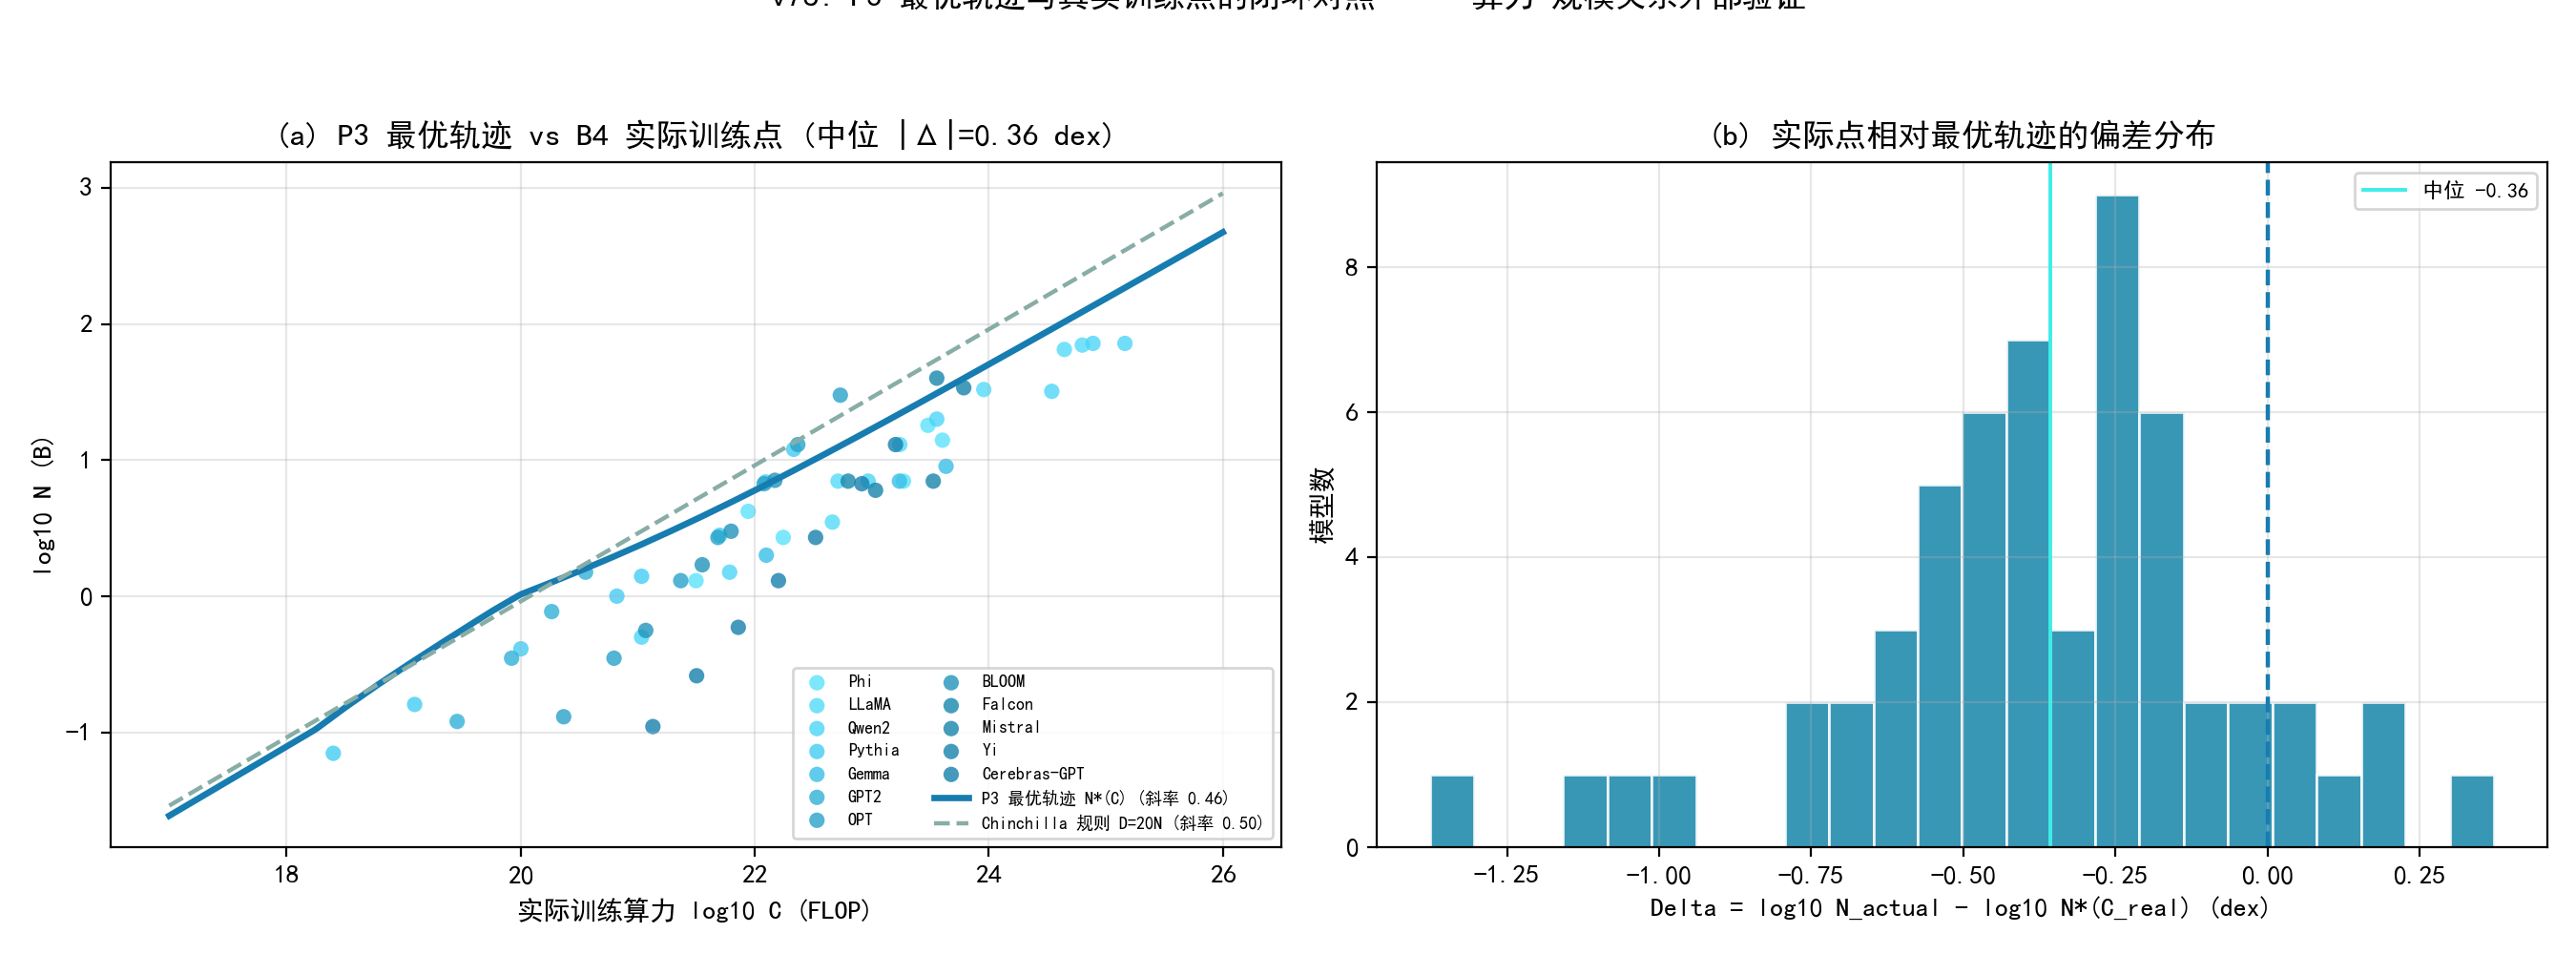

The file beside this chart, header and first rows:
family, N, D, C_real, Nstar_P3, delta_vs_P3, delta_vs_chinchilla, delta_vs_Dstar
Phi, 1.3, 405.0, 3.159e+21, 3.673, -0.451, -0.5962, -0.1442
LLaMA, 65.0, 11349, 4.42611e+24, 103.5, -0.2021, -0.4705, 0.02122
LLaMA, 13.0, 2229, 1.73862e+23, 21.92, -0.2269, -0.4666, -0.0003502
LLaMA, 33.0, 4583, 9.07434e+23, 48.16, -0.1642, -0.4208, 0.01566
Qwen2, 20.0, 3000, 3.6e+23, 30.95, -0.1896, -0.4375, 0.008596
Qwen2, 72.0, 33739, 1.4575248e+25, 184.7, -0.4091, -0.6849, 0.02181
Pythia, 1.4, 129.0, 1.0835999999999999e+21, 2.402, -0.2345, -0.3317, -0.1361
Pythia, 12.0, 300.0, 2.16e+22, 8.393, 0.1553, -0.04846, -0.002604
Pythia, 2.8, 300.0, 5.039999999999999e+21, 4.461, -0.2022, -0.3645, -0.07367
Pythia, 0.16, 13.0, 1.248e+19, 0.3375, -0.3242, -0.3044, -0.1822
Phi, 2.7, 1084, 1.7560800000000003e+22, 7.649, -0.4523, -0.6513, -0.07644
LLaMA, 7.0, 1229, 5.1618e+22, 12.46, -0.2503, -0.4717, -0.02081
LLaMA, 3.5, 2200, 4.62e+22, 11.84, -0.5293, -0.7487, -0.05784
Pythia, 0.41, 41.0, 1.0086e+20, 1.031, -0.4005, -0.3495, -0.2377
Pythia, 6.9, 300.0, 1.242e+22, 6.57, 0.02127, -0.1686, -0.02144
Qwen2, 0.5, 361.0, 1.083e+21, 2.402, -0.6816, -0.7788, -0.2426
Phi, 14.0, 4790, 4.0236e+23, 32.63, -0.3675, -0.6166, 0.001319
Phi, 4.2, 350.0, 8.82e+21, 5.661, -0.1296, -0.3099, -0.04607
Phi, 7.0, 4448, 1.86816e+23, 22.68, -0.5105, -0.751, -0.02081
Qwen2, 7.0, 2221, 9.3282e+22, 16.38, -0.3691, -0.6002, -0.02081
Gemma, 2.0, 1049, 1.2588e+22, 6.609, -0.5191, -0.7094, -0.1015
Gemma, 7.0, 4109, 1.72578e+23, 21.84, -0.4942, -0.7338, -0.02081
Pythia, 0.07, 6.0, 2.5200000000000005e+18, 0.1309, -0.272, -0.316, -0.1057
Qwen2, 1.5, 680.0, 6.12e+21, 4.841, -0.5088, -0.6777, -0.1292
Pythia, 1.0, 111.0, 6.66e+20, 1.999, -0.3008, -0.3721, -0.1742
Phi, 18.0, 2800, 3.024e+23, 28.48, -0.1993, -0.4454, 0.006739
GPT2, 0.12, 40.0, 2.88e+19, 0.5361, -0.65, -0.6109, -0.1556
GPT2, 0.35, 40.0, 8.399999999999998e+19, 0.9421, -0.43, -0.3785, -0.2303
GPT2, 0.77, 40.0, 1.848e+20, 1.264, -0.2151, -0.2073, -0.207
GPT2, 1.5, 40.0, 3.6e+20, 1.597, -0.02708, -0.06247, -0.1292
OPT, 0.13, 300.0, 2.34e+20, 1.372, -1.023, -1.031, -0.1637
OPT, 0.35, 300.0, 6.299999999999999e+20, 1.958, -0.7476, -0.816, -0.2303
OPT, 1.3, 300.0, 2.34e+21, 3.254, -0.3985, -0.5311, -0.1442
OPT, 2.7, 300.0, 4.860000000000001e+21, 4.394, -0.2115, -0.3724, -0.07644
OPT, 6.7, 300.0, 1.206e+22, 6.486, 0.01411, -0.175, -0.02274
OPT, 13.0, 300.0, 2.34e+22, 8.7, 0.1744, -0.03107, -0.0003502
OPT, 30.0, 300.0, 5.4e+22, 12.71, 0.3728, 0.1505, 0.01464
BLOOM, 0.56, 350.0, 1.1760000000000001e+21, 2.48, -0.6463, -0.7474, -0.2438
BLOOM, 1.7, 350.0, 3.57e+21, 3.864, -0.3566, -0.5063, -0.1166
BLOOM, 3.0, 350.0, 6.3e+21, 4.901, -0.2132, -0.383, -0.06842
BLOOM, 7.1, 350.0, 1.491e+22, 7.119, -0.001163, -0.1959, -0.02018
Falcon, 7.0, 1500, 6.3e+22, 13.65, -0.2901, -0.515, -0.02081
Falcon, 40.0, 1500, 3.6e+23, 30.95, 0.1114, -0.1365, 0.01768
Mistral, 7.0, 8000, 3.36e+23, 29.95, -0.6312, -0.8785, -0.02081
Yi, 6.0, 3000, 1.08e+23, 17.53, -0.4657, -0.699, -0.02761
Yi, 34.0, 3000, 6.12e+23, 39.87, -0.06915, -0.3223, 0.01597
LLaMA, 70.0, 15000, 6.3e+24, 122.9, -0.2443, -0.515, 0.02168
Qwen2, 32.0, 18000, 3.456e+24, 91.82, -0.4578, -0.7245, 0.01533
Qwen2, 72.0, 18000, 7.776e+24, 136.1, -0.2765, -0.5485, 0.02181
Gemma, 9.0, 8000, 4.32e+23, 33.76, -0.5741, -0.8239, -0.0114
Cerebras-GPT, 0.11, 2050, 1.353e+21, 2.619, -1.377, -1.485, -0.1468
Cerebras-GPT, 0.26, 2050, 3.198e+21, 3.691, -1.152, -1.298, -0.2149
Cerebras-GPT, 0.59, 2050, 7.257e+21, 5.207, -0.9458, -1.12, -0.2433
Cerebras-GPT, 1.3, 2050, 1.599e+22, 7.341, -0.7518, -0.9484, -0.1442
Cerebras-GPT, 2.7, 2050, 3.3210000000000006e+22, 10.18, -0.5765, -0.7897, -0.07644
Cerebras-GPT, 6.7, 2050, 8.241e+22, 15.46, -0.3632, -0.5923, -0.02274
Cerebras-GPT, 13.0, 2050, 1.599e+23, 21.08, -0.2098, -0.4484, -0.0003502
